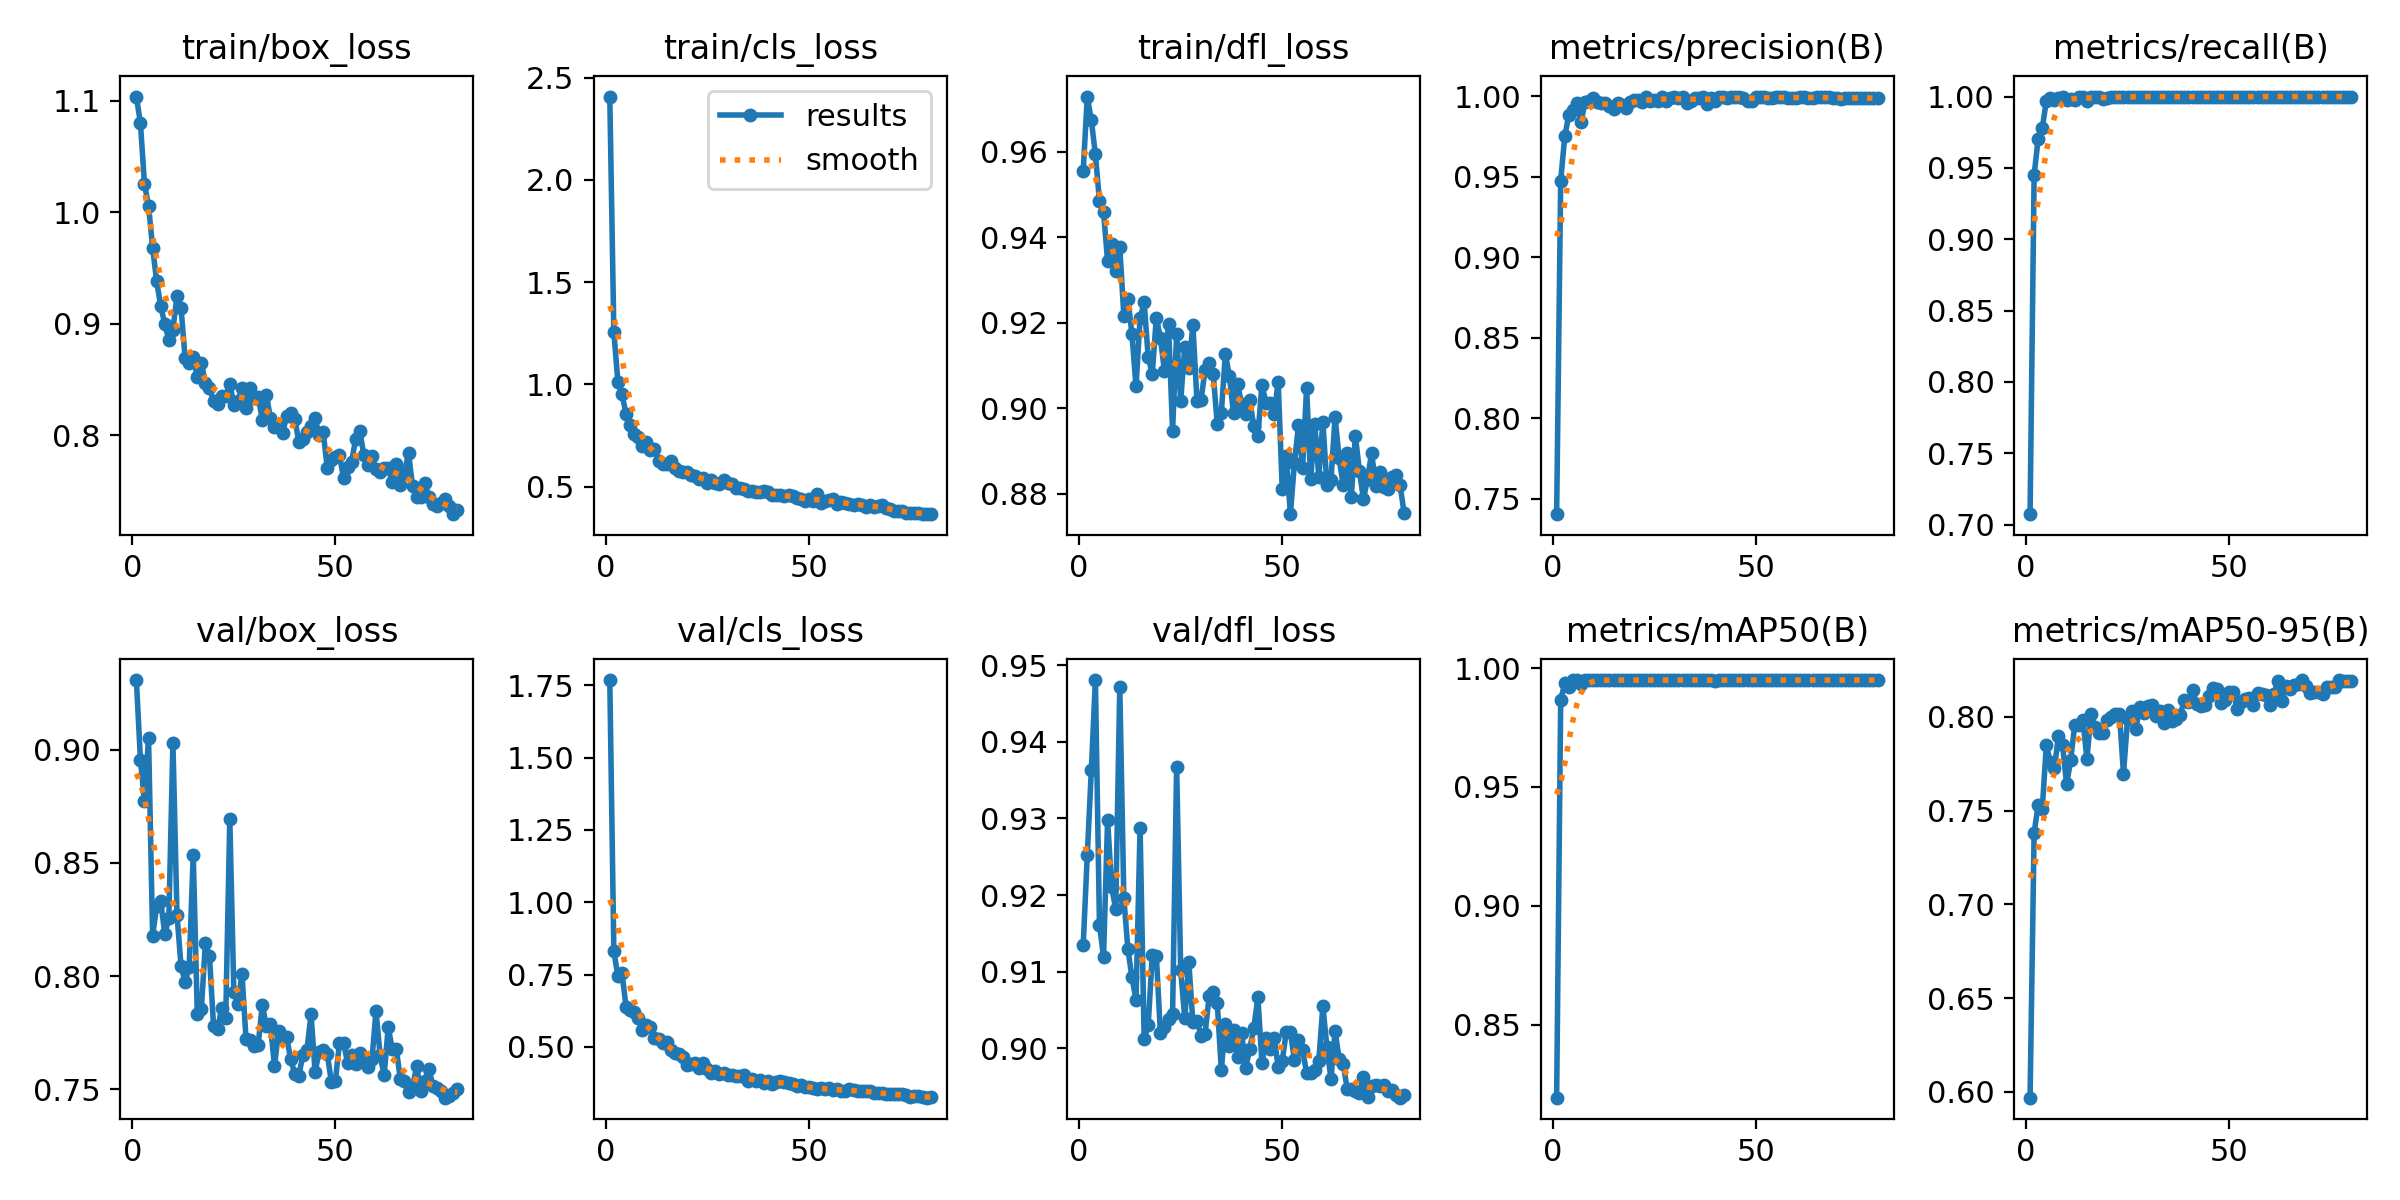

Source data for this figure (header and first rows):
epoch, time, train/box_loss, train/cls_loss, train/dfl_loss, metrics/precision(B), metrics/recall(B), metrics/mAP50(B), metrics/mAP50-95(B), val/box_loss, val/cls_loss, val/dfl_loss, lr/pg0, lr/pg1, lr/pg2
1, 5.624, 1.104, 2.408, 0.9555, 0.7406, 0.7073, 0.8192, 0.5968, 0.9307, 1.768, 0.9135, 0.0004705, 0.0004705, 0.0004705
2, 9.828, 1.08, 1.255, 0.9729, 0.9477, 0.9452, 0.9867, 0.7382, 0.8956, 0.8305, 0.9252, 0.0009351, 0.0009351, 0.0009351
3, 14, 1.025, 1.011, 0.9674, 0.9752, 0.9705, 0.9936, 0.7531, 0.8774, 0.7442, 0.9363, 0.001388, 0.001388, 0.001388
4, 18.19, 1.006, 0.9512, 0.9594, 0.9884, 0.9777, 0.9922, 0.7507, 0.9051, 0.755, 0.948, 0.001376, 0.001376, 0.001376
5, 22.38, 0.9682, 0.8566, 0.9485, 0.9917, 0.997, 0.9949, 0.7848, 0.8177, 0.639, 0.9162, 0.001358, 0.001358, 0.001358
6, 26.59, 0.9379, 0.8009, 0.9459, 0.9955, 0.9991, 0.995, 0.776, 0.8308, 0.6258, 0.9119, 0.001341, 0.001341, 0.001341
7, 30.78, 0.9158, 0.7571, 0.9344, 0.9839, 0.9978, 0.9934, 0.773, 0.833, 0.6208, 0.9298, 0.001323, 0.001323, 0.001323
8, 34.95, 0.8998, 0.7413, 0.9384, 0.9965, 0.9987, 0.995, 0.7899, 0.8185, 0.5995, 0.921, 0.001305, 0.001305, 0.001305
9, 39.11, 0.885, 0.698, 0.9322, 0.9968, 1, 0.995, 0.785, 0.8258, 0.5572, 0.9182, 0.001288, 0.001288, 0.001288
10, 43.28, 0.8947, 0.7191, 0.9378, 0.9989, 0.9978, 0.995, 0.7639, 0.9031, 0.5753, 0.9472, 0.00127, 0.00127, 0.00127
11, 47.45, 0.9251, 0.6785, 0.9216, 0.9965, 0.9986, 0.995, 0.7769, 0.8272, 0.5674, 0.9196, 0.001252, 0.001252, 0.001252
12, 51.62, 0.914, 0.6815, 0.9256, 0.9957, 0.9978, 0.995, 0.7957, 0.8043, 0.5314, 0.913, 0.001234, 0.001234, 0.001234
13, 55.76, 0.869, 0.6263, 0.9173, 0.9961, 0.9997, 0.995, 0.7958, 0.7974, 0.5256, 0.9093, 0.001217, 0.001217, 0.001217
14, 59.92, 0.8647, 0.6083, 0.9051, 0.9939, 1, 0.9949, 0.7983, 0.804, 0.5146, 0.9063, 0.001199, 0.001199, 0.001199
15, 64.09, 0.8699, 0.6093, 0.9211, 0.9922, 0.9966, 0.9949, 0.7775, 0.8536, 0.5178, 0.9288, 0.001181, 0.001181, 0.001181
16, 68.31, 0.8522, 0.6268, 0.9248, 0.9957, 1, 0.995, 0.8016, 0.7832, 0.4875, 0.9013, 0.001164, 0.001164, 0.001164
17, 72.47, 0.8649, 0.5909, 0.912, 0.9946, 0.9997, 0.995, 0.7944, 0.7855, 0.4787, 0.903, 0.001146, 0.001146, 0.001146
18, 76.61, 0.8469, 0.5769, 0.908, 0.9927, 0.9997, 0.995, 0.7914, 0.8147, 0.4744, 0.9121, 0.001128, 0.001128, 0.001128
19, 80.71, 0.8424, 0.5723, 0.9212, 0.9962, 0.9982, 0.995, 0.7916, 0.8088, 0.4639, 0.9121, 0.001111, 0.001111, 0.001111
20, 84.88, 0.8308, 0.5736, 0.9164, 0.9976, 0.9991, 0.995, 0.7982, 0.7781, 0.4387, 0.902, 0.001093, 0.001093, 0.001093
21, 89.05, 0.8283, 0.5558, 0.9088, 0.9975, 0.9996, 0.995, 0.8001, 0.7764, 0.4421, 0.9028, 0.001075, 0.001075, 0.001075
22, 93.19, 0.8353, 0.5529, 0.9196, 0.9967, 1, 0.995, 0.8013, 0.786, 0.4445, 0.9039, 0.001058, 0.001058, 0.001058
23, 97.31, 0.8351, 0.5366, 0.8947, 0.9996, 1, 0.995, 0.8016, 0.7817, 0.4278, 0.9044, 0.00104, 0.00104, 0.00104
24, 101.5, 0.8463, 0.5395, 0.9174, 0.9973, 1, 0.995, 0.7698, 0.8694, 0.4435, 0.9368, 0.001022, 0.001022, 0.001022
25, 105.6, 0.8273, 0.5169, 0.9017, 0.9979, 1, 0.995, 0.7989, 0.793, 0.4237, 0.9102, 0.001005, 0.001005, 0.001005
26, 109.7, 0.831, 0.5318, 0.9144, 0.997, 0.9995, 0.995, 0.8031, 0.7877, 0.4093, 0.9039, 0.0009869, 0.0009869, 0.0009869
27, 113.9, 0.842, 0.5186, 0.9095, 0.9995, 0.9994, 0.995, 0.7934, 0.8011, 0.4183, 0.9112, 0.0009692, 0.0009692, 0.0009692
28, 118.1, 0.8244, 0.5142, 0.9195, 0.9973, 1, 0.995, 0.8052, 0.7722, 0.406, 0.9034, 0.0009515, 0.0009515, 0.0009515
29, 122.3, 0.8427, 0.5342, 0.9017, 0.9991, 1, 0.995, 0.802, 0.7716, 0.4085, 0.9036, 0.0009339, 0.0009339, 0.0009339
30, 126.4, 0.8335, 0.517, 0.902, 0.9994, 1, 0.995, 0.8057, 0.7689, 0.4034, 0.9017, 0.0009162, 0.0009162, 0.0009162
31, 130.5, 0.8345, 0.5118, 0.9089, 0.999, 1, 0.995, 0.8065, 0.7697, 0.4038, 0.9019, 0.0008985, 0.0008985, 0.0008985
32, 134.7, 0.8138, 0.491, 0.9106, 0.9993, 1, 0.995, 0.8006, 0.7873, 0.4008, 0.9068, 0.0008808, 0.0008808, 0.0008808
33, 138.8, 0.8362, 0.4944, 0.908, 0.9958, 1, 0.995, 0.8029, 0.7781, 0.3986, 0.9073, 0.0008631, 0.0008631, 0.0008631
34, 143, 0.8157, 0.4885, 0.8963, 0.9972, 1, 0.995, 0.7969, 0.7788, 0.4022, 0.9059, 0.0008454, 0.0008454, 0.0008454
35, 147.1, 0.8078, 0.4779, 0.899, 0.999, 1, 0.995, 0.8035, 0.7601, 0.3809, 0.8972, 0.0008277, 0.0008277, 0.0008277
36, 151.2, 0.8072, 0.4781, 0.9127, 0.9992, 1, 0.995, 0.7979, 0.7758, 0.3874, 0.9032, 0.0008101, 0.0008101, 0.0008101
37, 155.4, 0.802, 0.4722, 0.9074, 0.9993, 0.9996, 0.995, 0.799, 0.7731, 0.3821, 0.9003, 0.0007924, 0.0007924, 0.0007924
38, 159.5, 0.8173, 0.4751, 0.8988, 0.9954, 0.9996, 0.995, 0.8011, 0.7731, 0.3856, 0.9024, 0.0007747, 0.0007747, 0.0007747
39, 163.7, 0.8201, 0.4762, 0.9056, 0.9988, 1, 0.995, 0.8093, 0.7631, 0.3756, 0.8988, 0.000757, 0.000757, 0.000757
40, 167.8, 0.8148, 0.4728, 0.901, 0.997, 0.9997, 0.9946, 0.8078, 0.7568, 0.3812, 0.902, 0.0007393, 0.0007393, 0.0007393
41, 171.9, 0.794, 0.4565, 0.8985, 0.9994, 1, 0.995, 0.8142, 0.7561, 0.3708, 0.8975, 0.0007216, 0.0007216, 0.0007216
42, 176.1, 0.7962, 0.4607, 0.902, 0.9992, 1, 0.995, 0.8071, 0.7652, 0.3772, 0.9, 0.000704, 0.000704, 0.000704
43, 180.1, 0.803, 0.4611, 0.8958, 0.9988, 0.9995, 0.995, 0.8056, 0.7672, 0.3818, 0.9026, 0.0006863, 0.0006863, 0.0006863
44, 184.3, 0.8086, 0.4546, 0.8934, 0.9995, 1, 0.995, 0.8064, 0.7832, 0.3788, 0.9067, 0.0006686, 0.0006686, 0.0006686
45, 188.4, 0.8151, 0.4599, 0.9055, 0.9994, 0.9998, 0.995, 0.8113, 0.7577, 0.3755, 0.8981, 0.0006509, 0.0006509, 0.0006509
46, 192.6, 0.8003, 0.4562, 0.9013, 0.9995, 1, 0.995, 0.8152, 0.7666, 0.3723, 0.9014, 0.0006332, 0.0006332, 0.0006332
47, 196.8, 0.8027, 0.4431, 0.9012, 0.9992, 1, 0.995, 0.8147, 0.7673, 0.3634, 0.8999, 0.0006155, 0.0006155, 0.0006155
48, 200.9, 0.7706, 0.4389, 0.8986, 0.9969, 0.9998, 0.995, 0.8076, 0.7657, 0.3669, 0.9013, 0.0005979, 0.0005979, 0.0005979
49, 205.1, 0.7779, 0.4304, 0.9062, 0.9972, 1, 0.995, 0.8088, 0.7533, 0.3625, 0.8976, 0.0005802, 0.0005802, 0.0005802
50, 209.2, 0.7803, 0.4384, 0.881, 0.9998, 0.9995, 0.995, 0.8132, 0.7539, 0.3612, 0.8984, 0.0005625, 0.0005625, 0.0005625
51, 213.3, 0.782, 0.4317, 0.8889, 0.9993, 0.9997, 0.995, 0.8135, 0.7704, 0.3577, 0.9022, 0.0005448, 0.0005448, 0.0005448
52, 217.4, 0.7619, 0.462, 0.8752, 0.9993, 0.9997, 0.995, 0.8041, 0.7706, 0.3528, 0.9021, 0.0005271, 0.0005271, 0.0005271
53, 221.6, 0.7712, 0.4215, 0.8871, 0.9991, 1, 0.995, 0.8078, 0.7616, 0.3563, 0.8985, 0.0005094, 0.0005094, 0.0005094
54, 225.7, 0.7763, 0.4301, 0.896, 0.9992, 0.9995, 0.995, 0.8097, 0.7652, 0.3546, 0.9011, 0.0004918, 0.0004918, 0.0004918
55, 229.9, 0.7968, 0.432, 0.8859, 0.9994, 0.9998, 0.995, 0.8103, 0.7611, 0.3593, 0.8998, 0.0004741, 0.0004741, 0.0004741
56, 234.1, 0.8038, 0.4382, 0.9047, 0.9995, 1, 0.995, 0.8065, 0.766, 0.3517, 0.8968, 0.0004564, 0.0004564, 0.0004564
57, 238.2, 0.7824, 0.4143, 0.8833, 0.9993, 1, 0.995, 0.8125, 0.7642, 0.3528, 0.8969, 0.0004387, 0.0004387, 0.0004387
58, 242.3, 0.773, 0.4237, 0.8964, 0.9989, 1, 0.995, 0.8124, 0.7597, 0.347, 0.8972, 0.000421, 0.000421, 0.000421
59, 246.5, 0.7811, 0.4189, 0.884, 0.999, 1, 0.995, 0.8117, 0.7632, 0.347, 0.8984, 0.0004033, 0.0004033, 0.0004033
60, 250.6, 0.7695, 0.4167, 0.8968, 0.9992, 1, 0.995, 0.8063, 0.7846, 0.3544, 0.9055, 0.0003857, 0.0003857, 0.0003857
... 20 more rows
